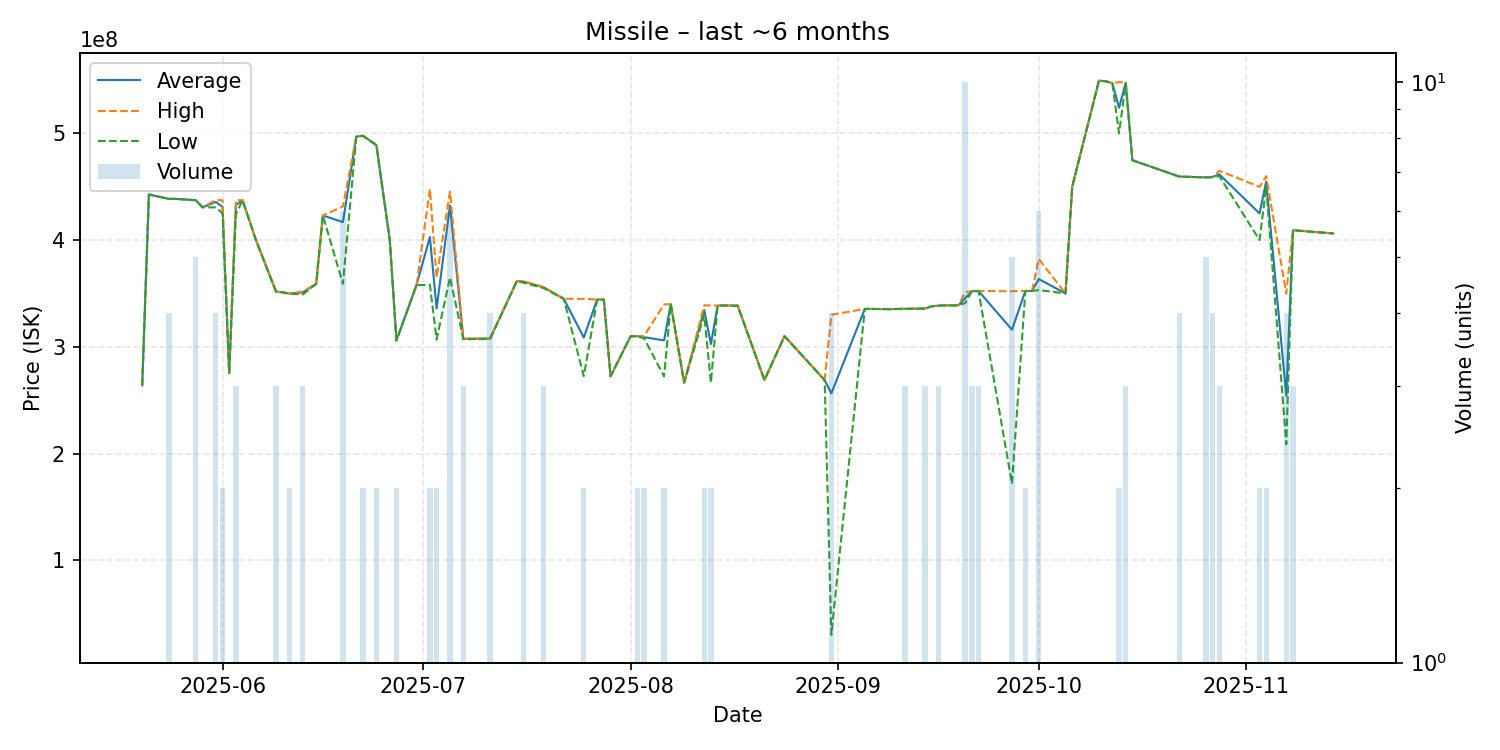

The table this chart was drawn from, first rows:
date, average, highest, lowest, order_count, volume
2025-05-20, 263800000, 263800000, 263800000, 1, 1
2025-05-21, 442700000, 442700000, 442700000, 1, 1
2025-05-24, 438525000, 438600000, 438450000, 4, 4
2025-05-25, 438600000, 438600000, 438600000, 1, 1
2025-05-28, 437320000, 437450000, 437300000, 5, 5
2025-05-29, 430700000, 430700000, 430700000, 1, 1
2025-05-31, 435700000, 437400000, 430600000, 3, 4
2025-06-01, 431150000, 437300000, 425000000, 2, 2
2025-06-02, 275200000, 275200000, 275200000, 1, 1
2025-06-03, 432866667, 437300000, 424000000, 2, 3
2025-06-04, 437300000, 437300000, 437300000, 1, 1
2025-06-06, 400000000, 400000000, 400000000, 1, 1
2025-06-09, 351733333, 351800000, 351700000, 3, 3
2025-06-10, 351000000, 351000000, 351000000, 1, 1
2025-06-11, 349900000, 349900000, 349900000, 1, 2
2025-06-13, 350900000, 351850000, 349000000, 3, 3
2025-06-15, 359000000, 359000000, 359000000, 1, 1
2025-06-16, 423000000, 423000000, 423000000, 1, 1
2025-06-19, 416816667, 431450000, 359000000, 6, 6
2025-06-21, 497000000, 497000000, 497000000, 1, 1
2025-06-22, 497700000, 497900000, 497500000, 2, 2
2025-06-24, 488950000, 489000000, 488900000, 2, 2
2025-06-26, 400000000, 400000000, 400000000, 1, 1
2025-06-27, 305950000, 306100000, 305800000, 2, 2
2025-06-30, 357800000, 357800000, 357800000, 1, 1
2025-07-02, 402850000, 447700000, 358000000, 2, 2
2025-07-03, 335800000, 364800000, 306800000, 2, 2
2025-07-05, 432333333, 445500000, 365000000, 5, 6
2025-07-07, 307400000, 307550000, 307100000, 3, 3
2025-07-11, 307800000, 307900000, 307300000, 4, 4
2025-07-15, 361600000, 361600000, 361600000, 1, 1
2025-07-16, 361050000, 361400000, 360000000, 4, 4
2025-07-19, 355700000, 356050000, 355000000, 3, 3
2025-07-22, 345000000, 345000000, 345000000, 1, 1
2025-07-25, 308700000, 344900000, 272500000, 2, 2
2025-07-27, 344300000, 344300000, 344300000, 1, 1
2025-07-28, 344200000, 344200000, 344200000, 1, 1
2025-07-29, 272400000, 272400000, 272400000, 1, 1
2025-08-01, 309800000, 309800000, 309800000, 1, 1
2025-08-02, 309900000, 309900000, 309900000, 2, 2
2025-08-03, 309000000, 310000000, 308000000, 2, 2
2025-08-06, 306000000, 339700000, 272300000, 2, 2
2025-08-07, 340000000, 340000000, 340000000, 1, 1
2025-08-09, 266400000, 266400000, 266400000, 1, 1
2025-08-12, 334450000, 338900000, 330000000, 2, 2
2025-08-13, 302550000, 338700000, 266400000, 2, 2
2025-08-14, 338600000, 338600000, 338600000, 1, 1
2025-08-15, 338700000, 338700000, 338700000, 1, 1
2025-08-17, 338500000, 338500000, 338500000, 1, 1
2025-08-21, 268900000, 268900000, 268900000, 1, 1
2025-08-24, 310000000, 310000000, 310000000, 1, 1
2025-08-30, 268800000, 268800000, 268800000, 1, 1
2025-08-31, 256350000, 330000000, 30100000, 4, 4
2025-09-05, 335500000, 335500000, 335500000, 1, 1
2025-09-06, 335500000, 335500000, 335500000, 1, 1
2025-09-08, 335300000, 335300000, 335300000, 1, 1
2025-09-09, 335300000, 335300000, 335300000, 1, 1
2025-09-11, 335600000, 335700000, 335500000, 3, 3
2025-09-14, 335833333, 336000000, 335750000, 3, 3
2025-09-15, 337900000, 337900000, 337900000, 1, 1
... 28 more rows
